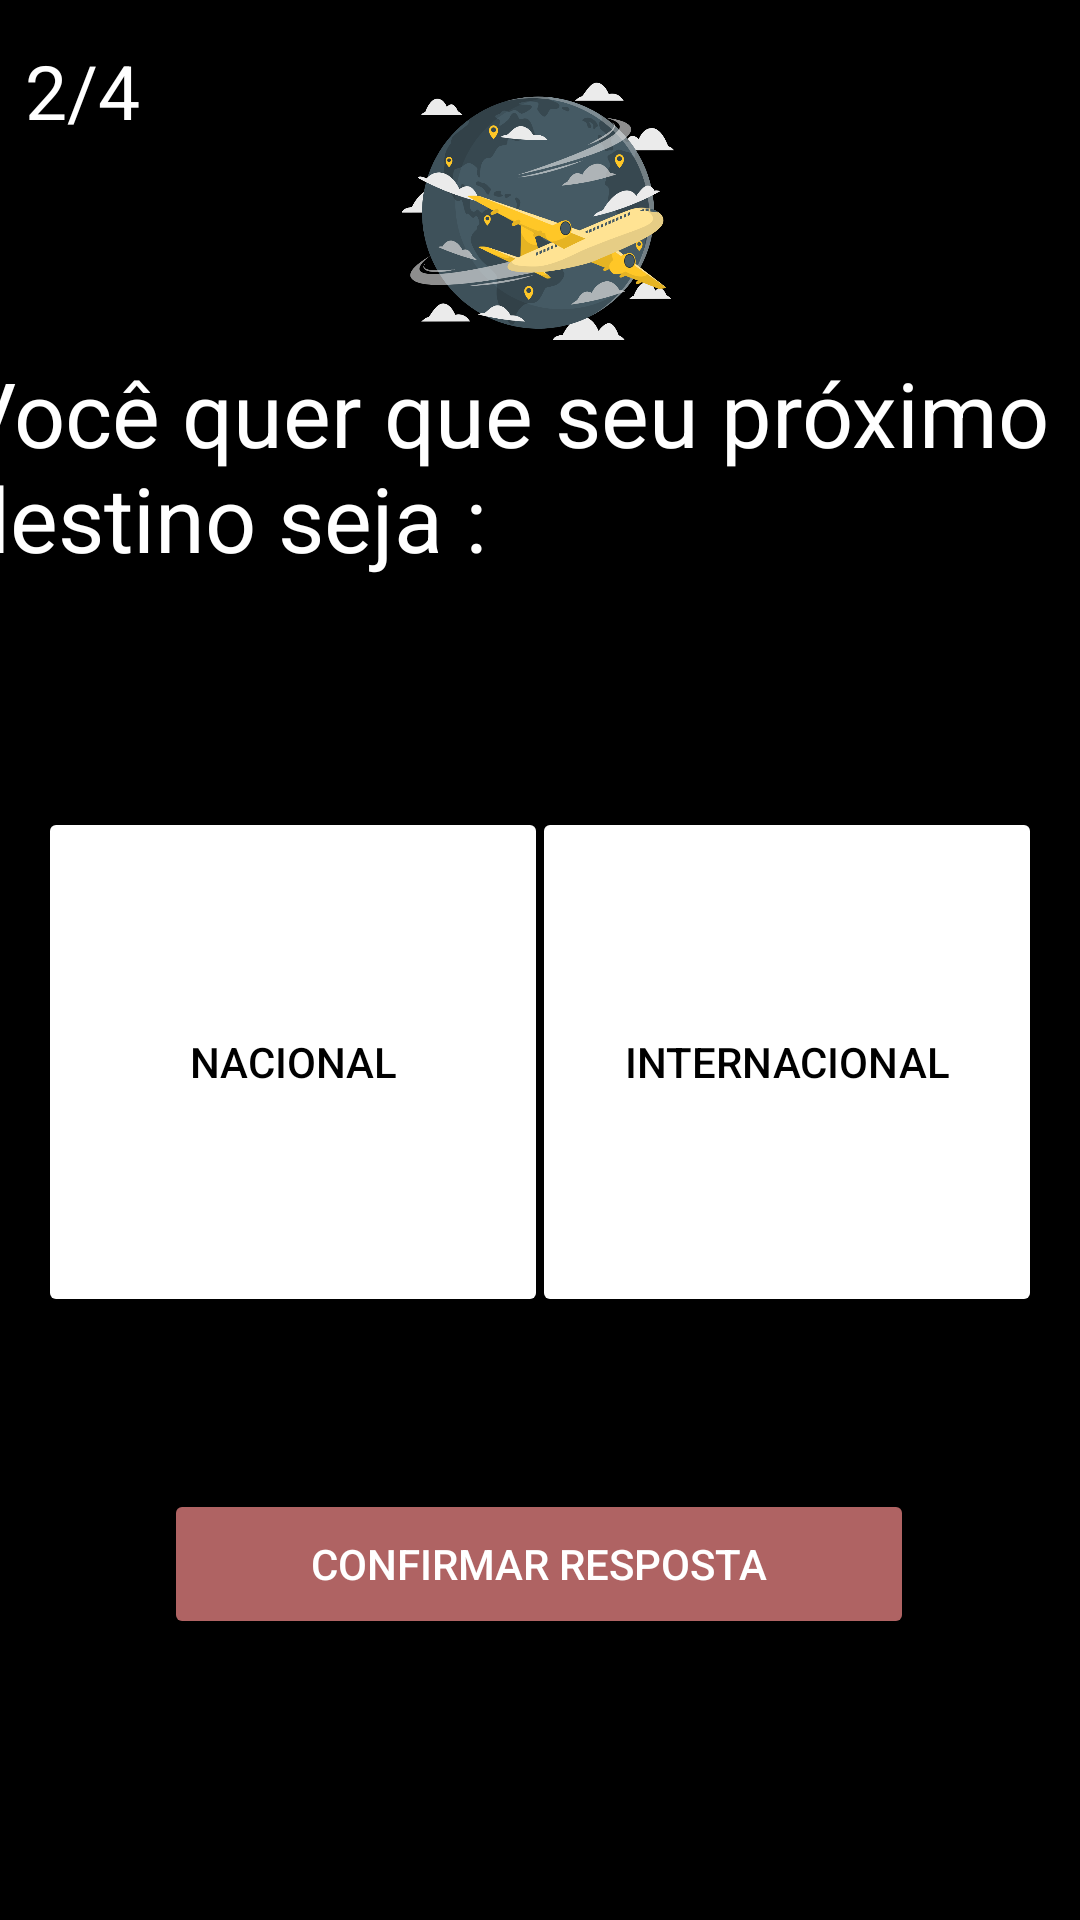

Reconstruct the res/layout file that produces this screen, plus the resources it refers to.
<!-- AndroidManifest.xml: application theme Theme.TravelBot -->
<!-- res/layout/pergunta2.xml -->
<?xml version="1.0" encoding="utf-8"?>
<androidx.constraintlayout.widget.ConstraintLayout xmlns:android="http://schemas.android.com/apk/res/android"
    xmlns:app="http://schemas.android.com/apk/res-auto"
    xmlns:tools="http://schemas.android.com/tools"
    android:layout_width="match_parent"
    android:layout_height="match_parent"
    android:background="@color/black">

    <ImageView
        android:id="@+id/imageView2"
        android:layout_width="91dp"
        android:layout_height="91dp"
        app:layout_constraintBottom_toBottomOf="parent"
        app:layout_constraintEnd_toEndOf="parent"
        app:layout_constraintHorizontal_bias="0.498"
        app:layout_constraintStart_toStartOf="parent"
        app:layout_constraintTop_toTopOf="parent"
        app:layout_constraintVertical_bias="0.045"
        app:srcCompat="@drawable/cuateairplane" />

    <TextView
        android:id="@+id/textViewQtd"
        android:layout_width="wrap_content"
        android:layout_height="wrap_content"
        android:text="2/4"
        android:textColor="@color/white"
        android:textSize="25dp"
        app:layout_constraintBottom_toBottomOf="parent"
        app:layout_constraintEnd_toEndOf="parent"
        app:layout_constraintHorizontal_bias="0.026"
        app:layout_constraintStart_toStartOf="parent"
        app:layout_constraintTop_toTopOf="parent"
        app:layout_constraintVertical_bias="0.022" />

    <TextView
        android:id="@+id/textView"
        android:layout_width="389dp"
        android:layout_height="112dp"
        android:textColor="@color/white"
        android:textSize="30sp"
        android:text="Você quer que seu próximo destino seja :"
        app:layout_constraintBottom_toBottomOf="parent"
        app:layout_constraintEnd_toEndOf="parent"
        app:layout_constraintHorizontal_bias="0.494"
        app:layout_constraintStart_toStartOf="parent"
        app:layout_constraintTop_toTopOf="parent"
        app:layout_constraintVertical_bias="0.222" />

    <Button
        android:id="@+id/buttonResp1"
        android:layout_width="170dp"
        android:layout_height="170dp"
        android:text="Nacional"
        android:backgroundTint="@color/amarelo"
        android:textColor="@color/black"
        app:layout_constraintBottom_toBottomOf="parent"
        app:layout_constraintEnd_toEndOf="parent"
        app:layout_constraintHorizontal_bias="0.066"
        app:layout_constraintStart_toStartOf="parent"
        app:layout_constraintTop_toTopOf="parent"
        app:layout_constraintVertical_bias="0.572" />

    <Button
        android:id="@+id/buttonResp2"
        android:layout_width="170dp"
        android:layout_height="170dp"
        android:backgroundTint="@color/amarelo"
        android:textColor="@color/black"
        android:text="Internacional"
        app:layout_constraintBottom_toBottomOf="parent"
        app:layout_constraintEnd_toEndOf="parent"
        app:layout_constraintHorizontal_bias="0.933"
        app:layout_constraintStart_toStartOf="parent"
        app:layout_constraintTop_toTopOf="parent"
        app:layout_constraintVertical_bias="0.572" />

    <Button
        android:id="@+id/buttonConfirmquestion"
        android:layout_width="250dp"
        android:layout_height="50dp"
        android:backgroundTint="@color/cinza"
        android:text="Confirmar Resposta"
        android:textColor="@color/white"
        app:layout_constraintBottom_toBottomOf="parent"
        app:layout_constraintEnd_toEndOf="parent"
        app:layout_constraintHorizontal_bias="0.496"
        app:layout_constraintStart_toStartOf="parent"
        app:layout_constraintTop_toTopOf="parent"
        app:layout_constraintVertical_bias="0.841" />

</androidx.constraintlayout.widget.ConstraintLayout>
<!-- resources referenced by this layout -->
<resources>
  <color name="black">#FF000000</color>
  <color name="cinza">#AF6363</color>
  <color name="white">#FFFFFFFF</color>
  <!-- drawable cuateairplane: vector/xml drawable (drawable, 40403 chars, omitted) -->
  <style name="Theme.TravelBot" parent="Theme.MaterialComponents.DayNight.NoActionBar">
          
          <item name="colorPrimary">@color/purple_500</item>
          <item name="colorPrimaryVariant">@color/purple_700</item>
          <item name="colorOnPrimary">@color/white</item>
          
          <item name="colorSecondary">@color/teal_200</item>
          <item name="colorSecondaryVariant">@color/teal_700</item>
          <item name="colorOnSecondary">@color/black</item>
          
          <item name="android:statusBarColor">?attr/colorPrimaryVariant</item>
          
      </style>
  <color name="purple_500">#FF6200EE</color>
  <color name="purple_700">#FF3700B3</color>
  <color name="teal_200">#FF03DAC5</color>
  <color name="teal_700">#FF018786</color>
</resources>
